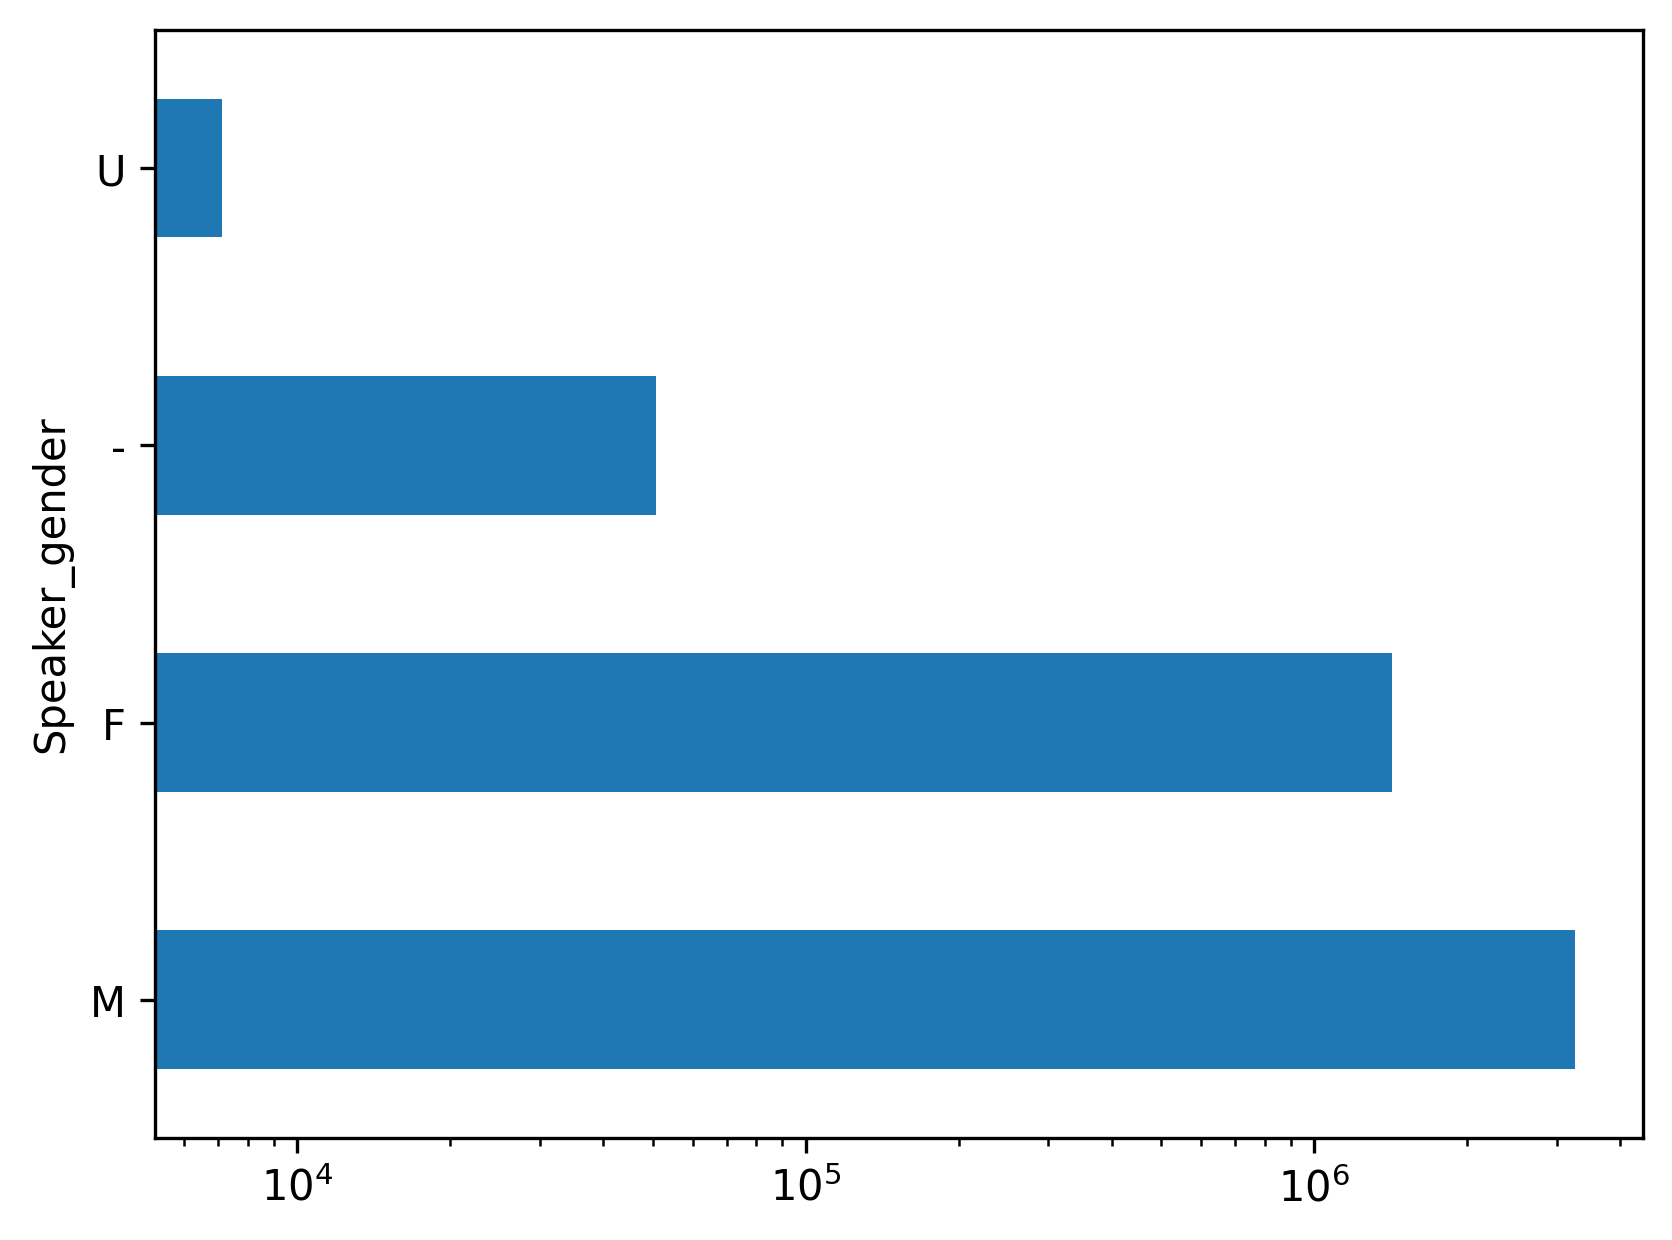

The table this chart was drawn from, first rows:
Speaker_gender, count
M, 3261843
F, 1424502
-, 50797
U, 7127
